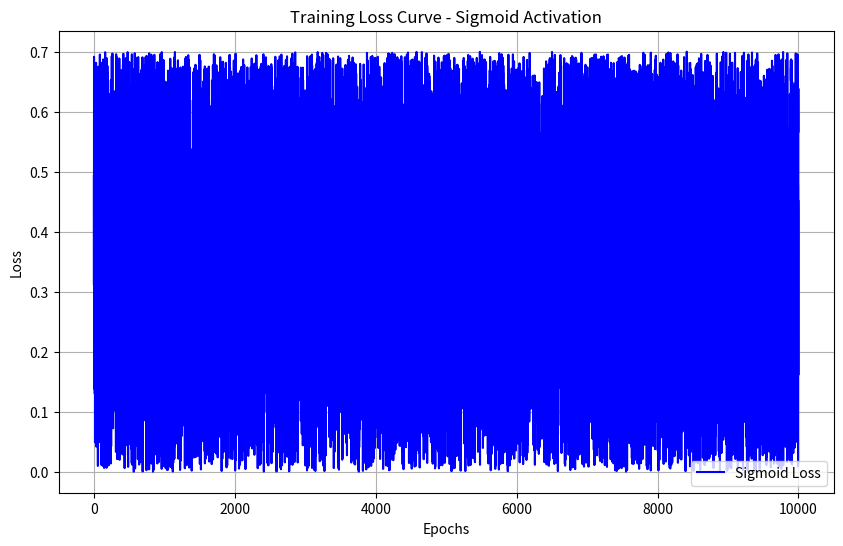
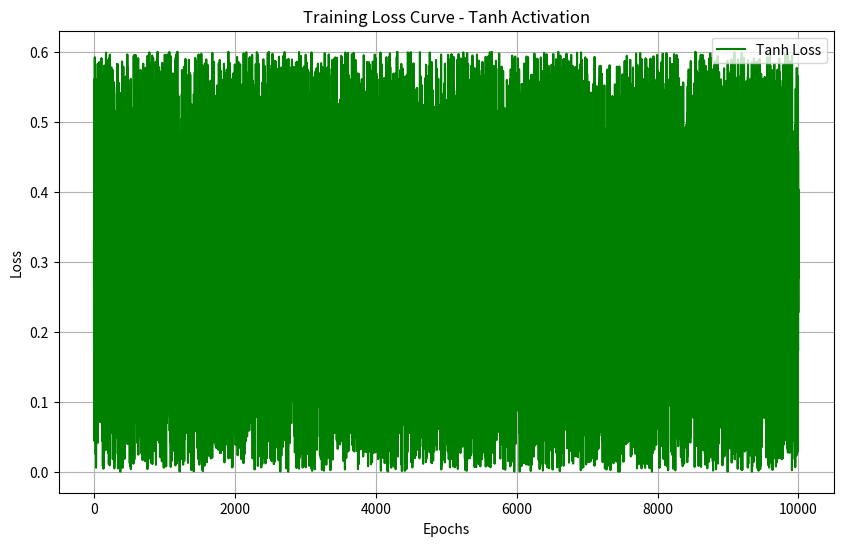
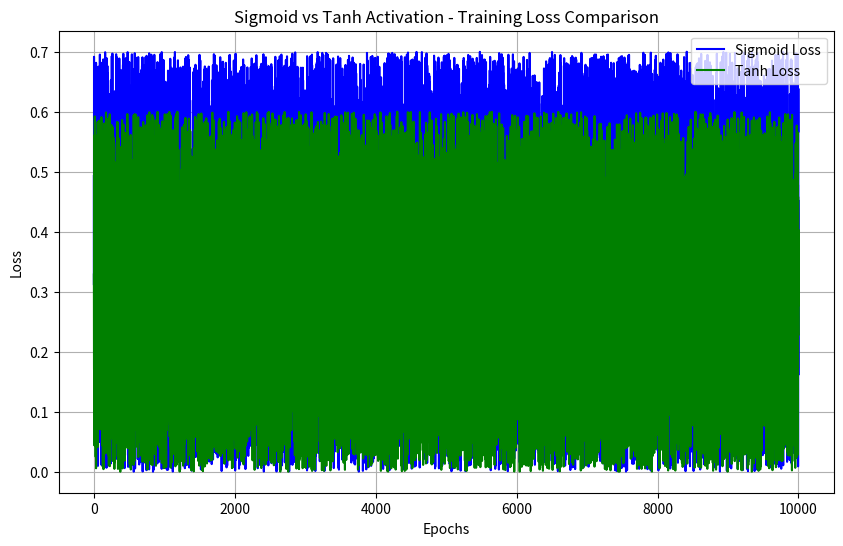

Reproduce these figures in Python, in order.
import numpy as np
import matplotlib.pyplot as plt

# Example Loss Values (Replace these with actual losses from your training)
epochs = 10000
sigmoid_losses = np.random.uniform(0.7, 0.0, epochs)  # Replace with actual Sigmoid losses
tanh_losses = np.random.uniform(0.6, 0.0, epochs)     # Replace with actual Tanh losses

# Plot Sigmoid Activation Loss Curve
def plot_sigmoid_loss():
    plt.figure(figsize=(10, 6))
    plt.plot(range(epochs), sigmoid_losses, label='Sigmoid Loss', color='blue')
    plt.xlabel('Epochs')
    plt.ylabel('Loss')
    plt.title('Training Loss Curve - Sigmoid Activation')
    plt.legend()
    plt.grid(True)
    plt.show()

# Plot Tanh Activation Loss Curve
def plot_tanh_loss():
    plt.figure(figsize=(10, 6))
    plt.plot(range(epochs), tanh_losses, label='Tanh Loss', color='green')
    plt.xlabel('Epochs')
    plt.ylabel('Loss')
    plt.title('Training Loss Curve - Tanh Activation')
    plt.legend()
    plt.grid(True)
    plt.show()

# Plot Both Loss Curves for Comparison
def plot_combined_loss():
    plt.figure(figsize=(10, 6))
    plt.plot(range(epochs), sigmoid_losses, label='Sigmoid Loss', color='blue')
    plt.plot(range(epochs), tanh_losses, label='Tanh Loss', color='green')
    plt.xlabel('Epochs')
    plt.ylabel('Loss')
    plt.title('Sigmoid vs Tanh Activation - Training Loss Comparison')
    plt.legend()
    plt.grid(True)
    plt.show()

# Call Plotting Functions
print("Plotting Sigmoid Loss Curve...")
plot_sigmoid_loss()

print("Plotting Tanh Loss Curve...")
plot_tanh_loss()

print("Plotting Combined Loss Curve for Comparison...")
plot_combined_loss()
